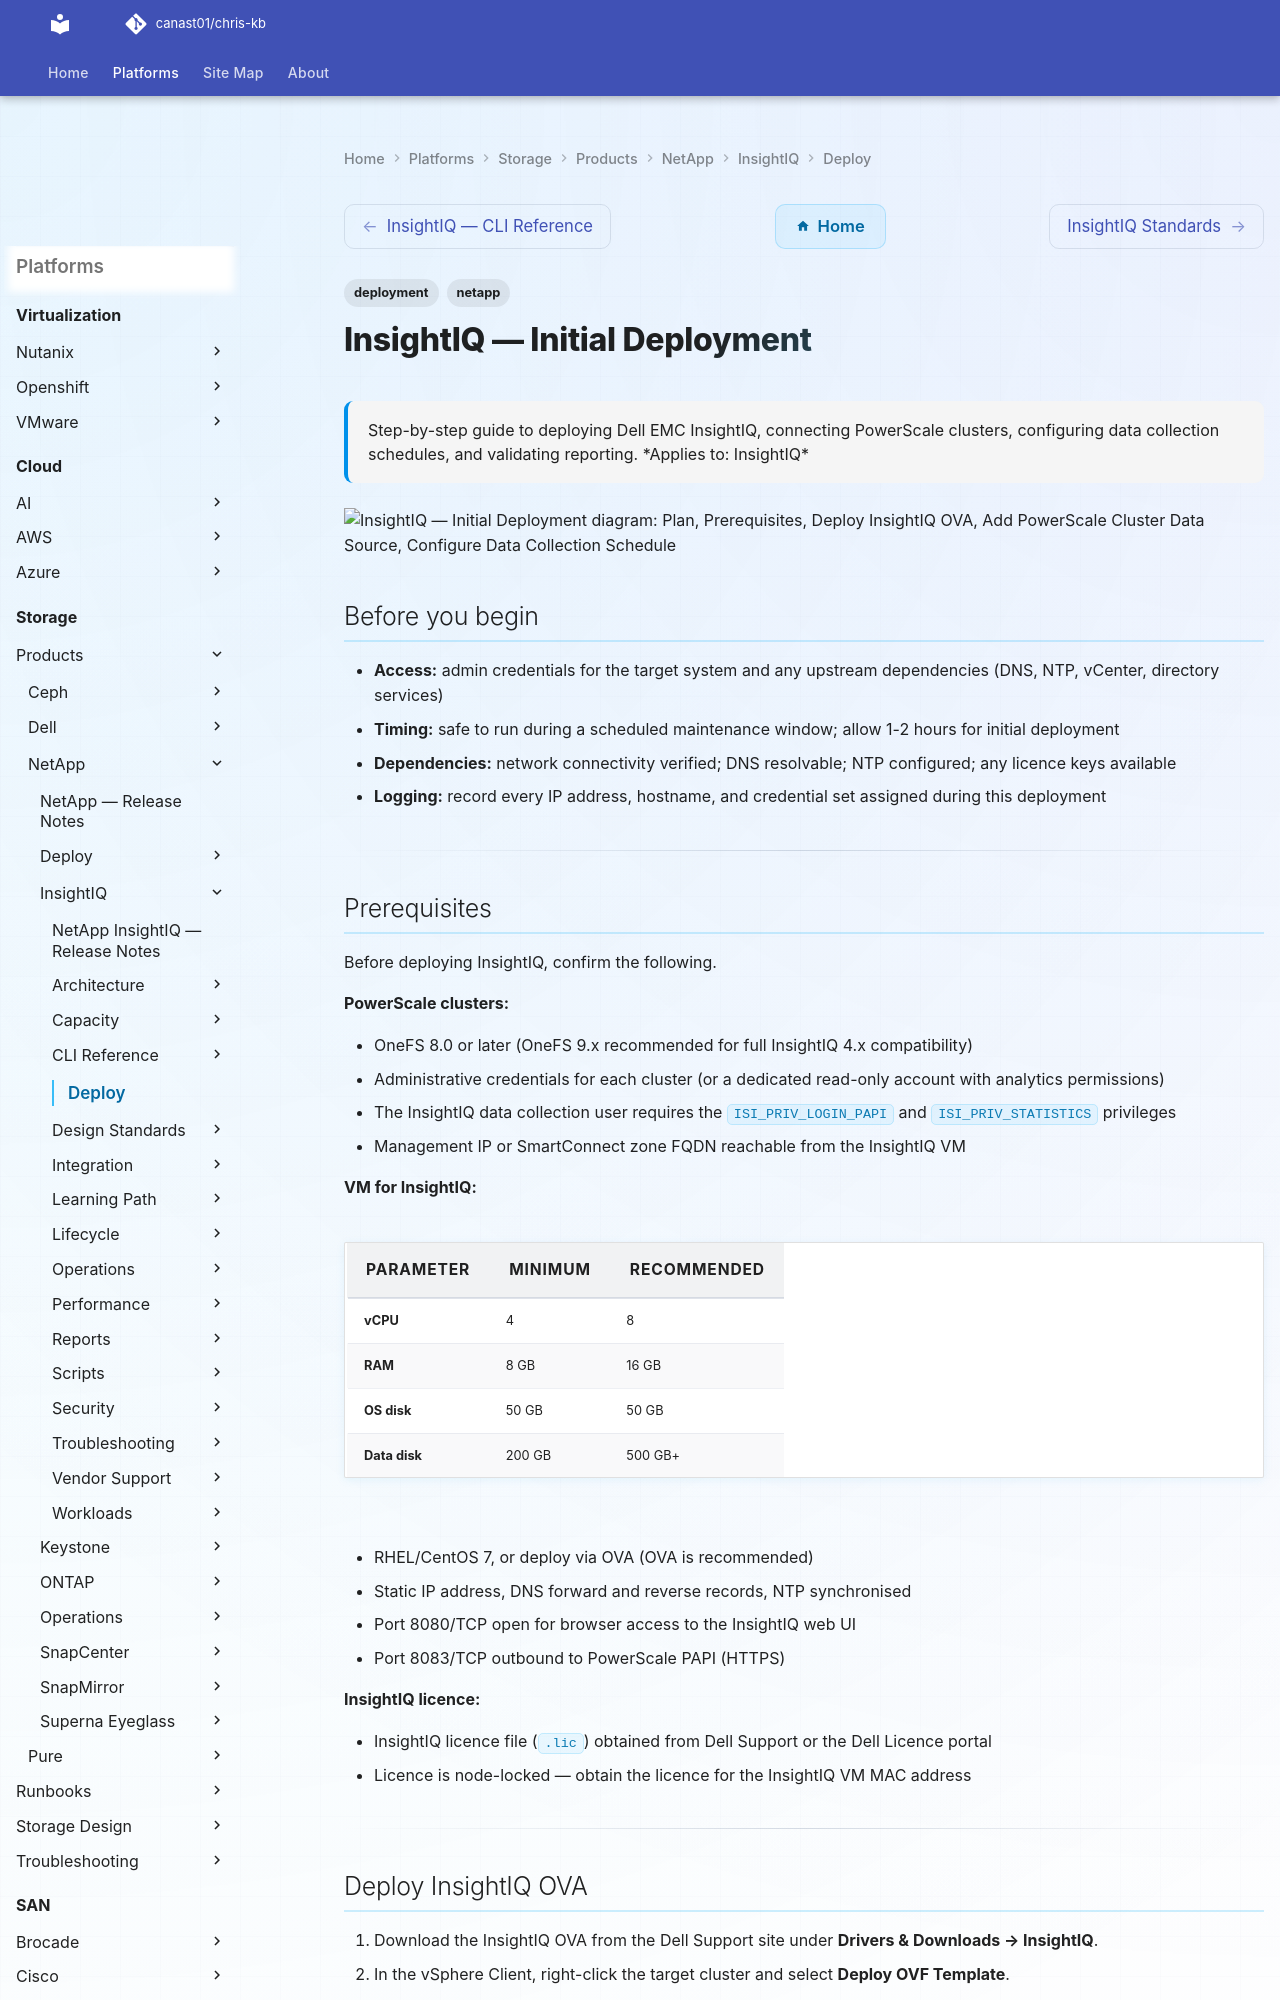

repository: canast01/chris-kb · page: storage/products/netapp/insightiq/deploy/index.html · generator: mkdocs

---
tags:
  - deployment
  - netapp
search:
  boost: 1.5
description: "Step-by-step guide to deploying Dell EMC InsightIQ, connecting PowerScale clusters, configuring data collection schedules, and validating reporting."
---
# InsightIQ — Initial Deployment

<div class="kb-summary">
Step-by-step guide to deploying Dell EMC InsightIQ, connecting PowerScale clusters, configuring data collection schedules, and validating reporting.

*Applies to: InsightIQ*
</div>

```d2
direction: right

plan: "Plan" {shape: oval}
prerequisites: "Prerequisites" {shape: rectangle}
deploy_insightiq_ova: "Deploy InsightIQ OVA" {shape: rectangle}
add_powerscale_cluster_data_source: "Add PowerScale Cluster Data Source" {shape: rectangle}
configure_data_collection_schedule: "Configure Data Collection Schedule" {shape: rectangle}
configure_reports: "Configure Reports" {shape: rectangle}
validate_collection_and_reporting: "Validate Collection and Reporting" {shape: rectangle}
validate: "Validate" {shape: oval}

plan -> prerequisites
prerequisites -> deploy_insightiq_ova
deploy_insightiq_ova -> add_powerscale_cluster_data_source
add_powerscale_cluster_data_source -> configure_data_collection_schedule
configure_data_collection_schedule -> configure_reports
configure_reports -> validate_collection_and_reporting
validate_collection_and_reporting -> validate
```

## Before you begin

- **Access:** admin credentials for the target system and any upstream dependencies (DNS, NTP, vCenter, directory services)
- **Timing:** safe to run during a scheduled maintenance window; allow 1-2 hours for initial deployment
- **Dependencies:** network connectivity verified; DNS resolvable; NTP configured; any licence keys available
- **Logging:** record every IP address, hostname, and credential set assigned during this deployment

---
